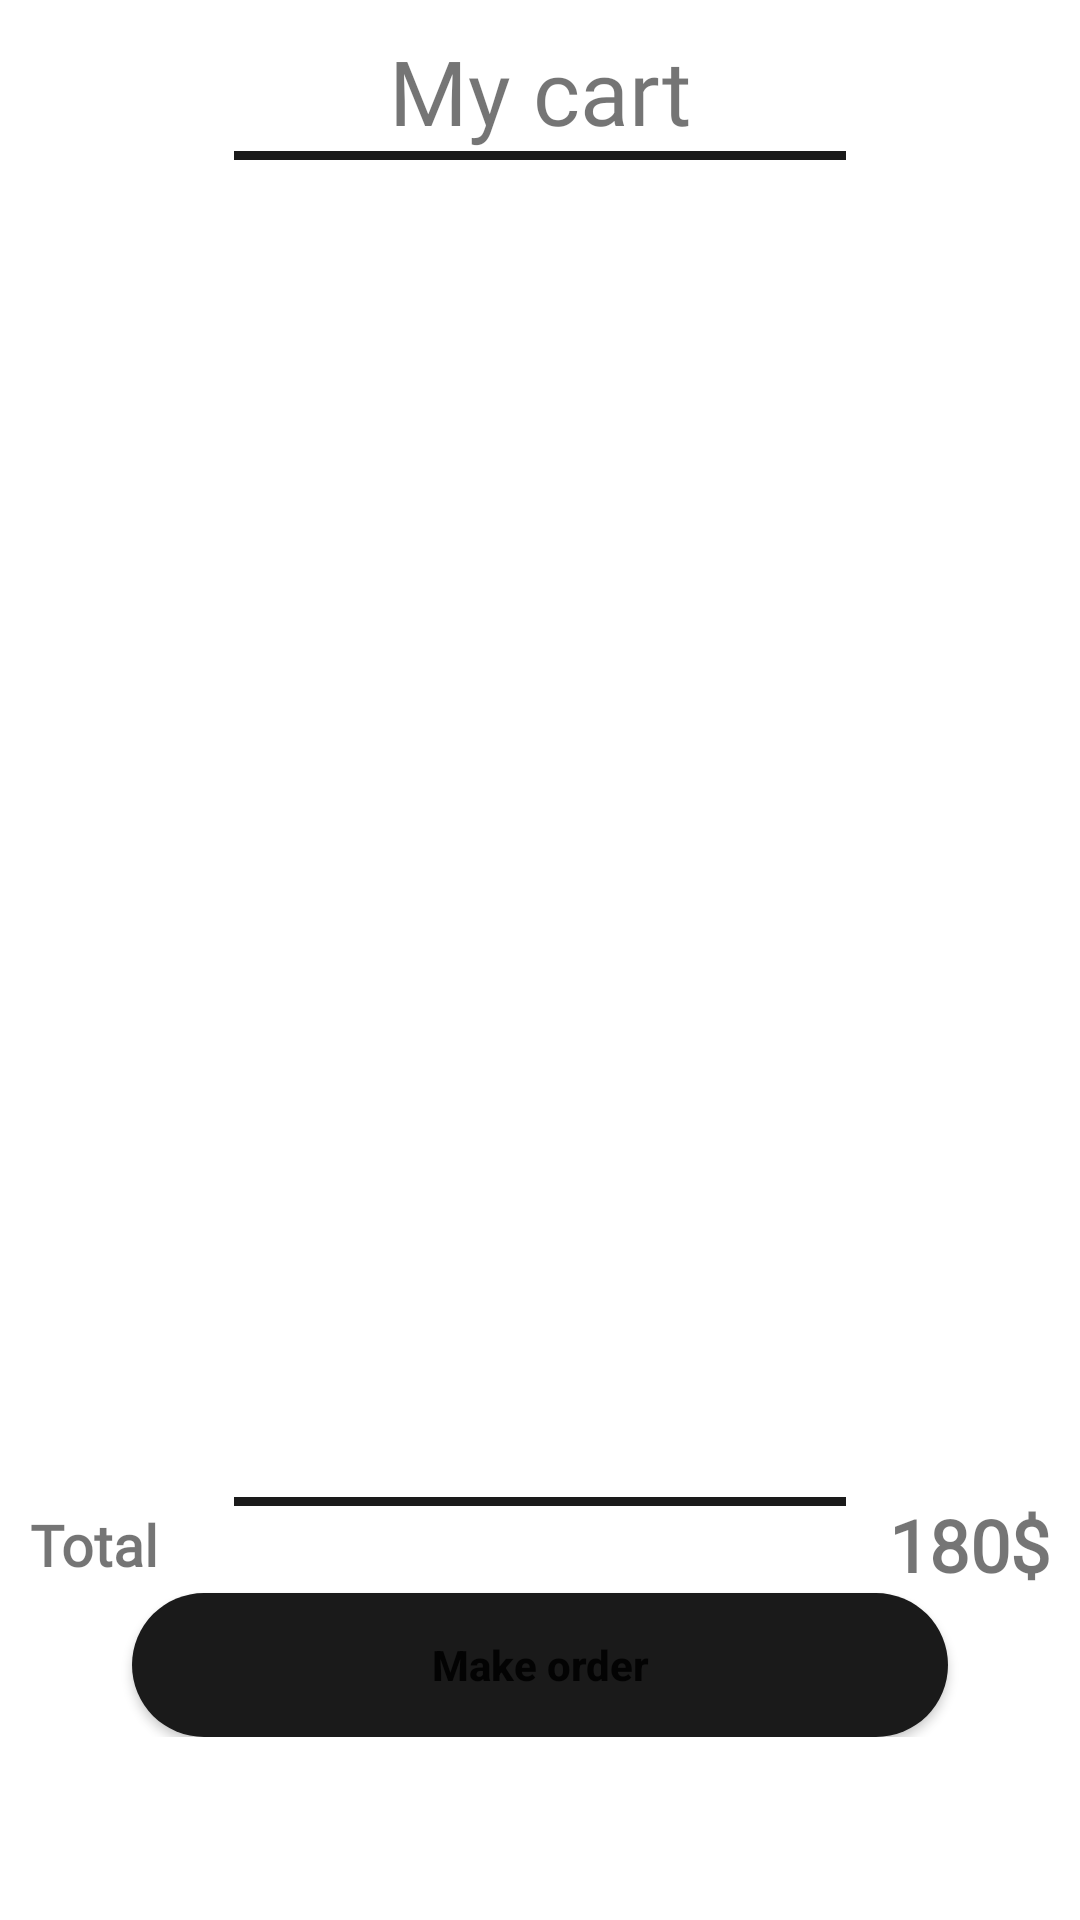

Android layout source for this screen:
<!-- AndroidManifest.xml: application theme Theme.FoodUIApp -->
<!-- res/layout/fragment_my_cart.xml -->
<?xml version="1.0" encoding="utf-8"?>
<androidx.core.widget.NestedScrollView xmlns:android="http://schemas.android.com/apk/res/android"
    xmlns:app="http://schemas.android.com/apk/res-auto"
    xmlns:tools="http://schemas.android.com/tools"
    android:layout_width="match_parent"
    android:layout_height="match_parent"
    android:padding="10dp"
    tools:context=".ui.MyCartFragment">


    <androidx.constraintlayout.widget.ConstraintLayout
        android:layout_width="match_parent"
        android:layout_height="wrap_content">


        <TextView
            android:id="@+id/my_cart_txt"
            android:layout_width="wrap_content"
            android:layout_height="wrap_content"
            android:fontFamily="@font/amita"
            android:text="My cart"
            android:textSize="30sp"
            app:layout_constraintEnd_toEndOf="parent"
            app:layout_constraintStart_toStartOf="parent"
            app:layout_constraintTop_toTopOf="parent" />

        <View
            android:id="@+id/view"
            android:layout_width="0dp"
            android:layout_height="3dp"
            android:background="@color/color_button_1"
            app:layout_constraintEnd_toEndOf="parent"
            app:layout_constraintStart_toStartOf="parent"
            app:layout_constraintTop_toBottomOf="@+id/my_cart_txt"
            app:layout_constraintWidth_percent="0.6" />


        <androidx.recyclerview.widget.RecyclerView
            android:id="@+id/cart_rec"
            android:layout_width="match_parent"
            android:layout_height="400dp"
            android:layout_marginTop="5dp"
            app:layout_constraintTop_toBottomOf="@+id/view"
            tools:layout_editor_absoluteX="16dp" />


        <View
            android:id="@+id/view2"
            android:layout_width="0dp"
            android:layout_height="3dp"
            android:layout_marginTop="5dp"
            android:background="@color/color_button_1"
            app:layout_constraintBottom_toBottomOf="parent"
            app:layout_constraintEnd_toEndOf="parent"
            app:layout_constraintStart_toStartOf="parent"
            app:layout_constraintTop_toBottomOf="@+id/cart_rec"
            app:layout_constraintVertical_bias="0.316"
            app:layout_constraintWidth_percent="0.6" />

        <TextView
            android:id="@+id/textView12"
            android:layout_width="wrap_content"
            android:layout_height="wrap_content"
            android:fontFamily="@font/amita"
            android:text="Total"
            android:textSize="19sp"
            android:textStyle="bold"
            app:layout_constraintStart_toStartOf="parent"
            app:layout_constraintTop_toBottomOf="@+id/view2" />

        <TextView
            android:id="@+id/textView13"
            android:layout_width="wrap_content"
            android:layout_height="wrap_content"
            android:fontFamily="@font/amita"
            android:text="180$"
            android:textSize="24sp"
            android:textStyle="bold"
            app:layout_constraintBottom_toBottomOf="@+id/textView12"
            app:layout_constraintEnd_toEndOf="parent"
            app:layout_constraintTop_toBottomOf="@+id/view2" />

        <Button
            android:id="@+id/btn_regis_splash"
            android:layout_width="0dp"
            android:layout_height="wrap_content"
            android:layout_marginStart="52dp"
            android:layout_marginEnd="52dp"
            android:background="@drawable/btn_bg"
            android:text="Make order"
            android:textAllCaps="false"
            android:textStyle="bold"
            app:layout_constraintBottom_toBottomOf="parent"
            app:layout_constraintEnd_toEndOf="parent"
            app:layout_constraintStart_toStartOf="parent"
            app:layout_constraintTop_toBottomOf="@+id/textView13"
            app:layout_constraintWidth_percent="0.8" />
    </androidx.constraintlayout.widget.ConstraintLayout>
</androidx.core.widget.NestedScrollView>
<!-- resources referenced by this layout -->
<resources>
  <color name="color_button_1">#1a1a1a</color>
  <!-- drawable btn_bg (drawable) -->
  <?xml version="1.0" encoding="utf-8"?>
  <shape xmlns:android="http://schemas.android.com/apk/res/android"
      android:shape="rectangle">
  
      <corners android:radius="60dp" />
      <solid android:color="@color/color_button_1" />
  </shape>
  <style name="Theme.FoodUIApp" parent="Theme.MaterialComponents.DayNight.NoActionBar">
          
          <item name="colorPrimary">#1a1a1a</item>
          <item name="colorPrimaryVariant">@color/purple_700</item>
          <item name="colorOnPrimary">@color/white</item>
          
          <item name="colorSecondary">@color/teal_200</item>
          <item name="colorSecondaryVariant">@color/teal_700</item>
          <item name="colorOnSecondary">@color/black</item>
          
          <item name="android:statusBarColor">#1a1a1a</item>
          
      </style>
  <color name="purple_700">#FF3700B3</color>
  <color name="white">#FFFFFFFF</color>
  <color name="teal_200">#FF03DAC5</color>
  <color name="teal_700">#FF018786</color>
  <color name="black">#FF000000</color>
</resources>
